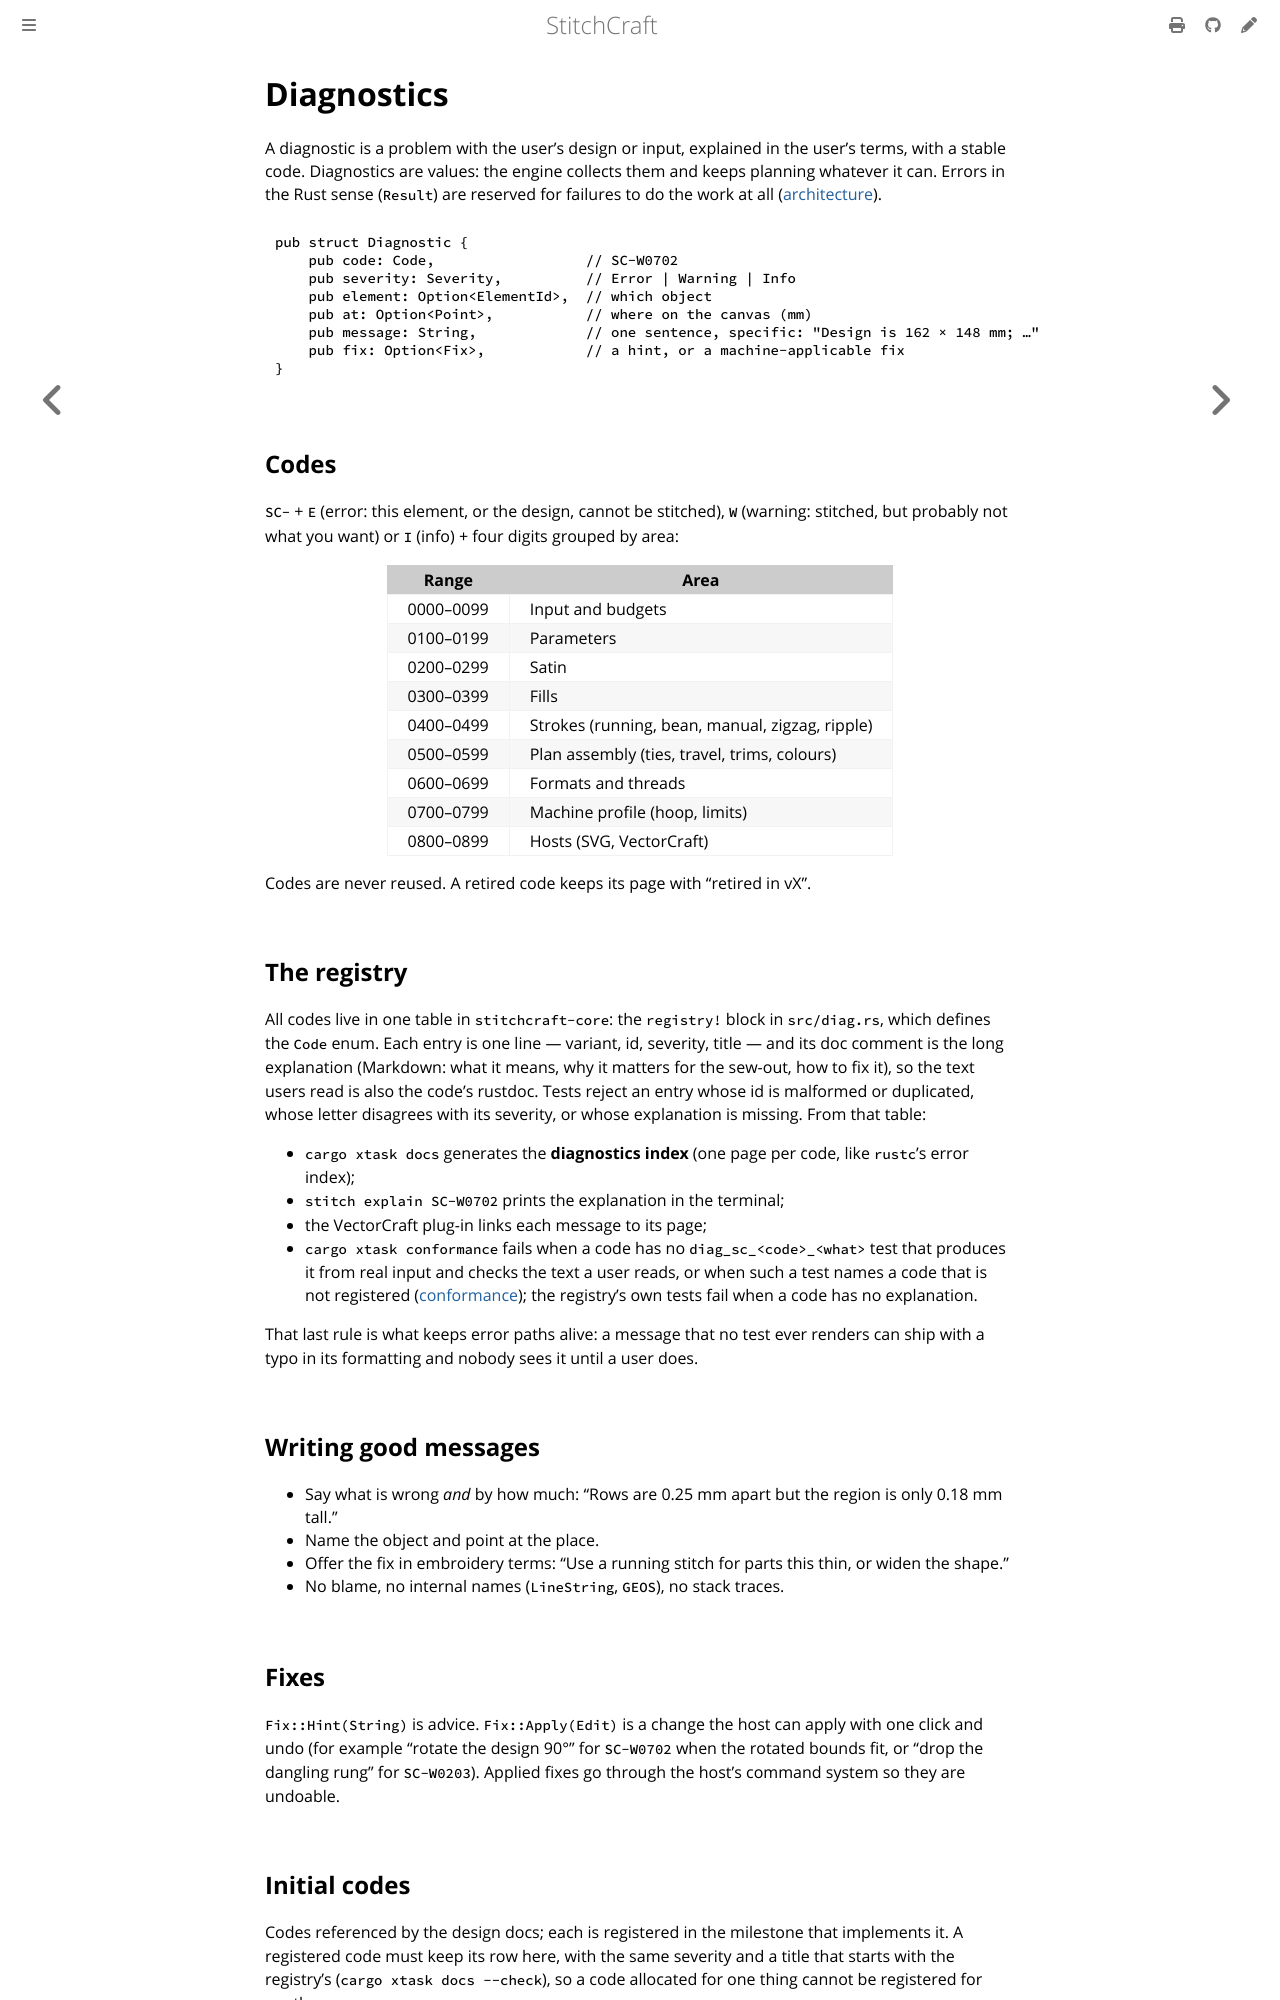

repository: KaboomFox/inkcraft · page: dev/design/diagnostics.html · generator: mdbook

# Diagnostics

<!-- implements: crates/stitchcraft-core/src/diag.rs, crates/stitchcraft-core/src/text.rs, apps/stitchcraft-cli/src/commands/explain.rs -->

A diagnostic is a problem with the user's design or input, explained in the user's terms, with a
stable code. Diagnostics are values: the engine collects them and keeps planning whatever it can.
Errors in the Rust sense (`Result`) are reserved for failures to do the work at all
([architecture](architecture.md#errors-and-diagnostics)).

```rust,ignore
pub struct Diagnostic {
    pub code: Code,                  // SC-W0702
    pub severity: Severity,          // Error | Warning | Info
    pub element: Option<ElementId>,  // which object
    pub at: Option<Point>,           // where on the canvas (mm)
    pub message: String,             // one sentence, specific: "Design is 162 × 148 mm; …"
    pub fix: Option<Fix>,            // a hint, or a machine-applicable fix
}
```

## Codes

`SC-` + `E` (error: this element, or the design, cannot be stitched), `W` (warning: stitched, but
probably not what you want) or `I` (info) + four digits grouped by area:

| Range | Area |
|---|---|
| 0000–0099 | Input and budgets |
| 0100–0199 | Parameters |
| 0200–0299 | Satin |
| 0300–0399 | Fills |
| 0400–0499 | Strokes (running, bean, manual, zigzag, ripple) |
| 0500–0599 | Plan assembly (ties, travel, trims, colours) |
| 0600–0699 | Formats and threads |
| 0700–0799 | Machine profile (hoop, limits) |
| 0800–0899 | Hosts (SVG, VectorCraft) |

Codes are never reused. A retired code keeps its page with "retired in vX".

## The registry

All codes live in one table in `stitchcraft-core`: the `registry!` block in `src/diag.rs`, which
defines the `Code` enum. Each entry is one line — variant, id, severity, title — and its doc comment is
the long explanation (Markdown: what it means, why it matters for the sew-out, how to fix it), so the
text users read is also the code's rustdoc. Tests reject an entry whose id is malformed or duplicated,
whose letter disagrees with its severity, or whose explanation is missing. From that table:

- `cargo xtask docs` generates the **diagnostics index** (one page per code, like `rustc`'s error index);
- `stitch explain SC-W0702` prints the explanation in the terminal;
- the VectorCraft plug-in links each message to its page;
- `cargo xtask conformance` fails when a code has no `diag_sc_<code>_<what>` test that produces it from
  real input and checks the text a user reads, or when such a test names a code that is not registered
  ([conformance](conformance.md#cases)); the registry's own tests fail when a code has no explanation.

That last rule is what keeps error paths alive: a message that no test ever renders can ship with a
typo in its formatting and nobody sees it until a user does.

## Writing good messages

- Say what is wrong *and* by how much: "Rows are 0.25 mm apart but the region is only 0.18 mm tall."
- Name the object and point at the place.
- Offer the fix in embroidery terms: "Use a running stitch for parts this thin, or widen the shape."
- No blame, no internal names (`LineString`, `GEOS`), no stack traces.

## Fixes

`Fix::Hint(String)` is advice. `Fix::Apply(Edit)` is a change the host can apply with one click and
undo (for example "rotate the design 90°" for `SC-W0702` when the rotated bounds fit, or "drop the
dangling rung" for `SC-W0203`). Applied fixes go through the host's command system so they are undoable.
